Run: headless pygame with SDL's dummy video driver; simulated clock (each Clock.tick advances the game by its frame time, no real sleeping); random seed 0; keys injected as events and as key.get_pressed() state; no mouse input.
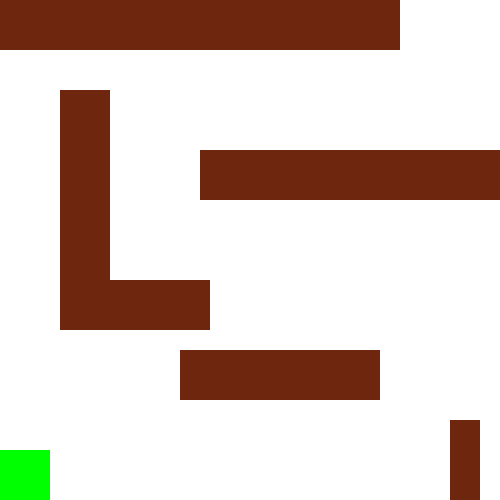
Frame 1 of 4 · flips 1–60 · no input
Frame 2 of 4 · flips 61–180 · tapped SPACE, RETURN · held RIGHT (→), D · screen unchanged from frame 1, image omitted
Frame 3 of 4 · flips 181–300 · held DOWN (↓), S · screen unchanged from frame 2, image omitted
Frame 4 of 4 · flips 301–420 · held LEFT (←), A, UP (↑), W · screen unchanged from frame 3, image omitted

The pygame program that drew these frames:

import pygame

green = (0, 255, 0)
brown = (110, 38, 14)
blue = (0, 0, 255)

pygame.init()
window_width, window_height = 500, 500
window = pygame.display.set_mode((window_width, window_height))
window.fill((255, 255, 255))
pygame.display.set_caption('Maze')

clock = pygame.time.Clock()

obstacles = [
    pygame.Rect(0, 0, 400, 50),
    pygame.Rect(60, 90, 50, 200),
    pygame.Rect(200, 150, 400, 50),
    pygame.Rect(60, 280, 150, 50),
    pygame.Rect(180, 350, 200, 50),
    pygame.Rect(450, 420, 30, 200)
]

#We need a player to find the maze. Here we are setting the
#initial position of the player i.e; (0, 450)
player_x, player_y = 0, 450
player_speed = 1

#Here we are initializing pygame.font module.
#This line is unnecessary as pygame.init() already initialized this module.
pygame.font.init()
#We created a custom font of size 36.
font = pygame.font.Font(None, 36)

running = True

while True:
  for event in pygame.event.get():
    if event.type == pygame.QUIT:
      running = False

  window.fill((255, 255, 255))
  
  #Here, we are drawing player to the screen.
  player = pygame.draw.rect(window, green, (player_x, player_y, 50, 50))


  for object in obstacles:
    pygame.draw.rect(window, brown, object)

  clock.tick(60)
  pygame.display.update()

pygame.quit()
